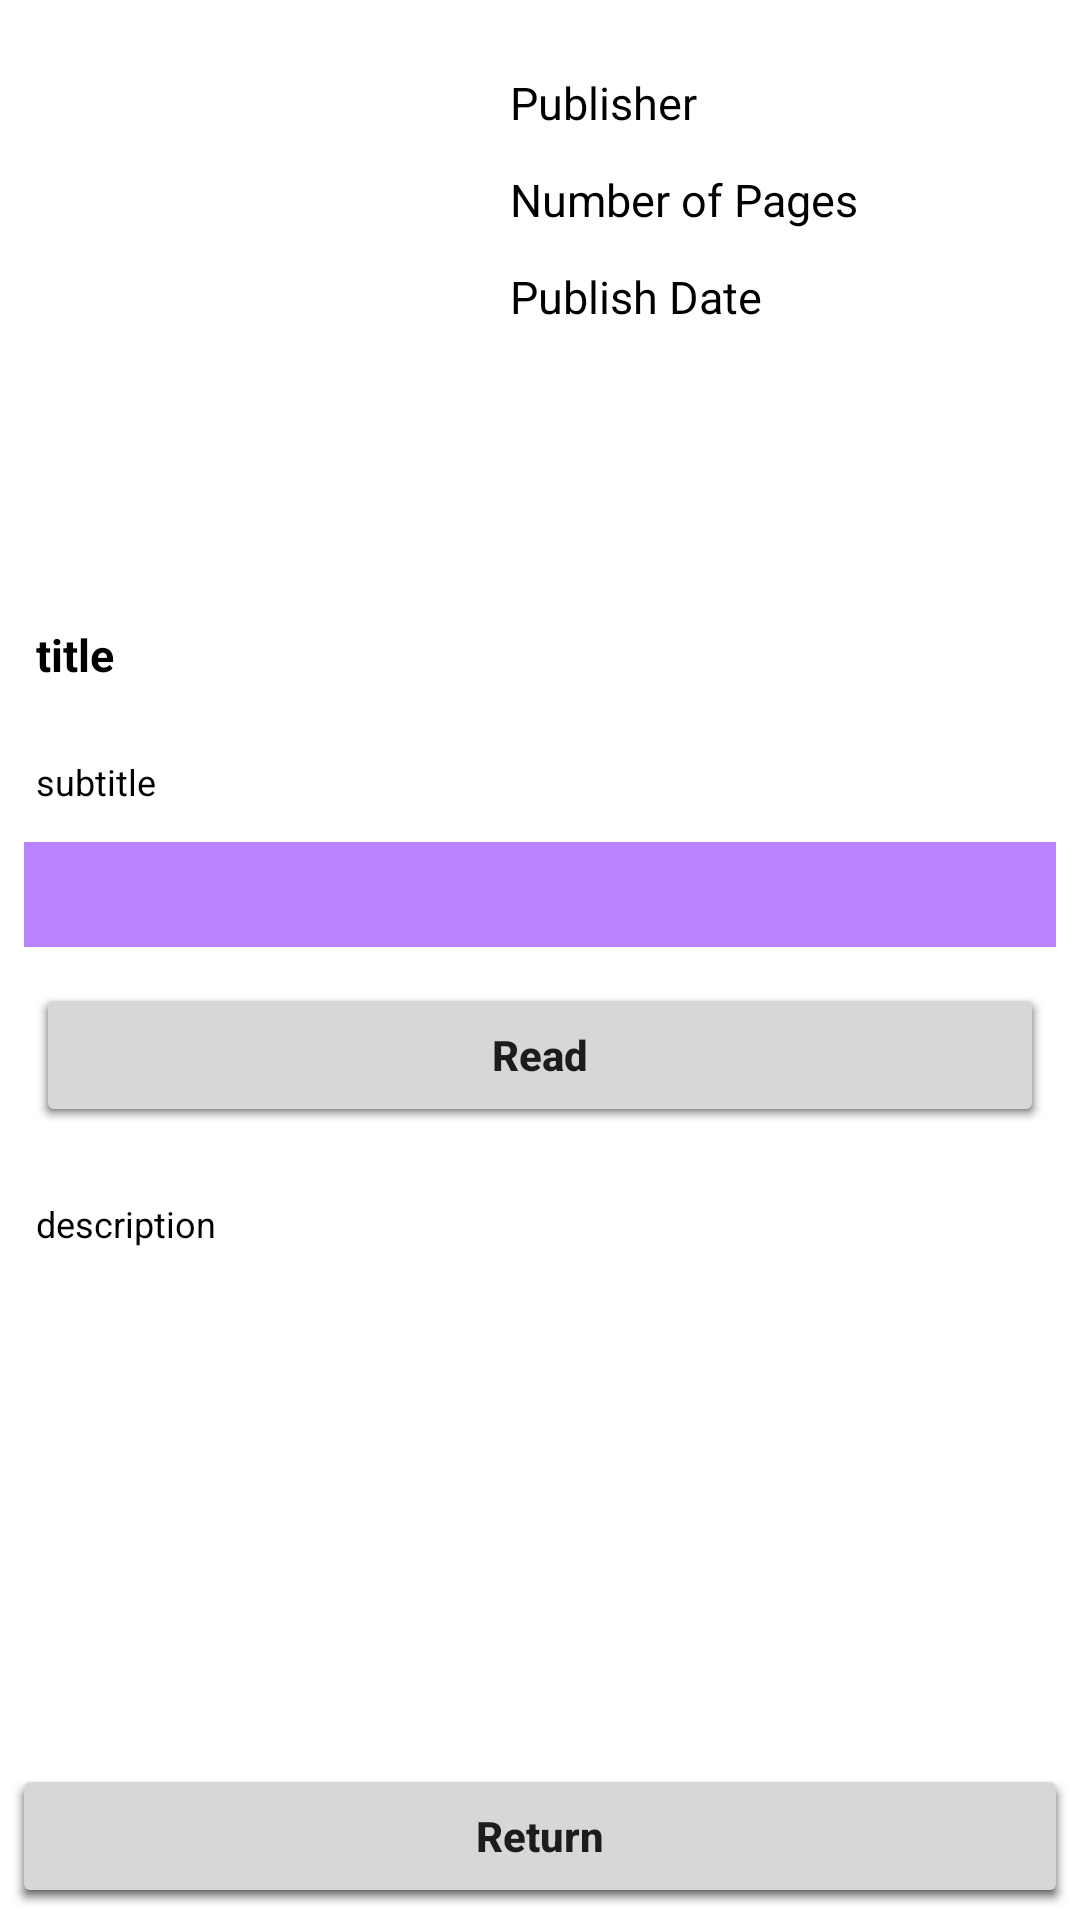

Layout XML and referenced resources for this Android screen:
<!-- AndroidManifest.xml: application theme Theme.MyApplication -->
<!-- res/layout/activity_my_book_info.xml -->
<?xml version="1.0" encoding="utf-8"?>
<RelativeLayout
    android:layout_width="match_parent"
    android:layout_height="match_parent"
    xmlns:android="http://schemas.android.com/apk/res/android"
    xmlns:tools="http://schemas.android.com/tools"
    xmlns:app="http://schemas.android.com/apk/res-auto">


    <ScrollView
        android:layout_width="match_parent"
        android:layout_height="match_parent"
        android:orientation="vertical"
        tools:context=".BookDetails">

        <LinearLayout
            android:layout_width="match_parent"
            android:layout_height="match_parent"
            android:orientation="vertical">

            <LinearLayout
                android:layout_width="match_parent"
                android:layout_height="wrap_content"
                android:orientation="horizontal">

                
                <ImageView
                    android:id="@+id/idIVbook"
                    android:layout_width="130dp"
                    android:layout_height="160dp"
                    android:layout_margin="18dp" />

                <LinearLayout
                    android:layout_width="match_parent"
                    android:layout_height="wrap_content"
                    android:layout_marginTop="20dp"
                    android:orientation="vertical">

                    
                    <TextView
                        android:id="@+id/idTVpublisher"
                        android:layout_width="match_parent"
                        android:layout_height="wrap_content"
                        android:padding="4dp"
                        android:text="Publisher"
                        android:textColor="@color/black"
                        android:textSize="15sp" />

                    
                    <TextView
                        android:id="@+id/idTVNoOfPages"
                        android:layout_width="match_parent"
                        android:layout_height="wrap_content"
                        android:layout_marginTop="4dp"
                        android:padding="4dp"
                        android:text="Number of Pages"
                        android:textColor="@color/black"
                        android:textSize="15sp" />

                    
                    <TextView
                        android:id="@+id/idTVPublishDate"
                        android:layout_width="match_parent"
                        android:layout_height="wrap_content"
                        android:layout_marginTop="4dp"
                        android:padding="4dp"
                        android:text="Publish Date"
                        android:textColor="@color/black"
                        android:textSize="15sp" />

                </LinearLayout>

            </LinearLayout>

            
            <TextView
                android:textStyle="bold"
                android:id="@+id/idTVTitle"
                android:layout_width="match_parent"
                android:layout_height="wrap_content"
                android:layout_margin="8dp"
                android:padding="4dp"
                android:text="title"
                android:textColor="@color/black"
                android:textSize="15sp" />

            
            <TextView
                android:id="@+id/idTVSubTitle"
                android:layout_width="match_parent"
                android:layout_height="wrap_content"
                android:layout_margin="8dp"
                android:padding="4dp"
                android:text="subtitle"
                android:textColor="@color/black"
                android:textSize="12sp" />

            <LinearLayout
                android:layout_width="match_parent"
                android:layout_height="35dp"
                android:layout_marginStart="8dp"
                android:layout_marginEnd="8dp"
                android:orientation="horizontal">
                <Spinner
                    android:id="@+id/spinner_book_status"
                    android:layout_width="match_parent"
                    android:layout_height="match_parent"
                    app:layout_constraintLeft_toLeftOf="parent"
                    app:layout_constraintTop_toTopOf="parent"
                    android:popupBackground="#B983FF"
                    android:background="#B983FF"/>
            </LinearLayout>

            <LinearLayout
                android:layout_width="match_parent"
                android:layout_height="wrap_content"
                android:layout_margin="8dp"
                android:orientation="horizontal">

                <Button
                    android:id="@+id/idBtnPreview"
                    android:layout_width="match_parent"
                    android:layout_height="wrap_content"
                    android:layout_margin="4dp"
                    android:textStyle="bold"
                    android:text="Read"
                    android:textAllCaps="false" />

            </LinearLayout>

            
            <TextView
                android:id="@+id/idTVDescription"
                android:layout_width="match_parent"
                android:layout_height="wrap_content"
                android:layout_margin="8dp"
                android:padding="4dp"
                android:text="description"
                android:textColor="@color/black"
                android:textSize="12sp" />
        </LinearLayout>
    </ScrollView>

    <LinearLayout
        android:layout_width="match_parent"
        android:layout_height="wrap_content"
        android:orientation="horizontal"
        android:layout_alignParentBottom="true">

        <Button
            android:id="@+id/idReturn"
            android:layout_width="match_parent"
            android:layout_height="wrap_content"
            android:layout_margin="4dp"
            android:textStyle="bold"
            android:text="Return"
            android:textAllCaps="false" />

    </LinearLayout>
</RelativeLayout>
<!-- resources referenced by this layout -->
<resources>
  <style name="Theme.MyApplication" parent="Theme.MaterialComponents.Light.DarkActionBar">
          <item name="android:spotShadowAlpha">0.6</item>
          <item name="android:windowActivityTransitions">true</item>
      </style>
  <!-- not gathered from this repository: default colours our renderer supplied (Android Studio template values) -->
  <color name="black">#FF000000</color>
</resources>
